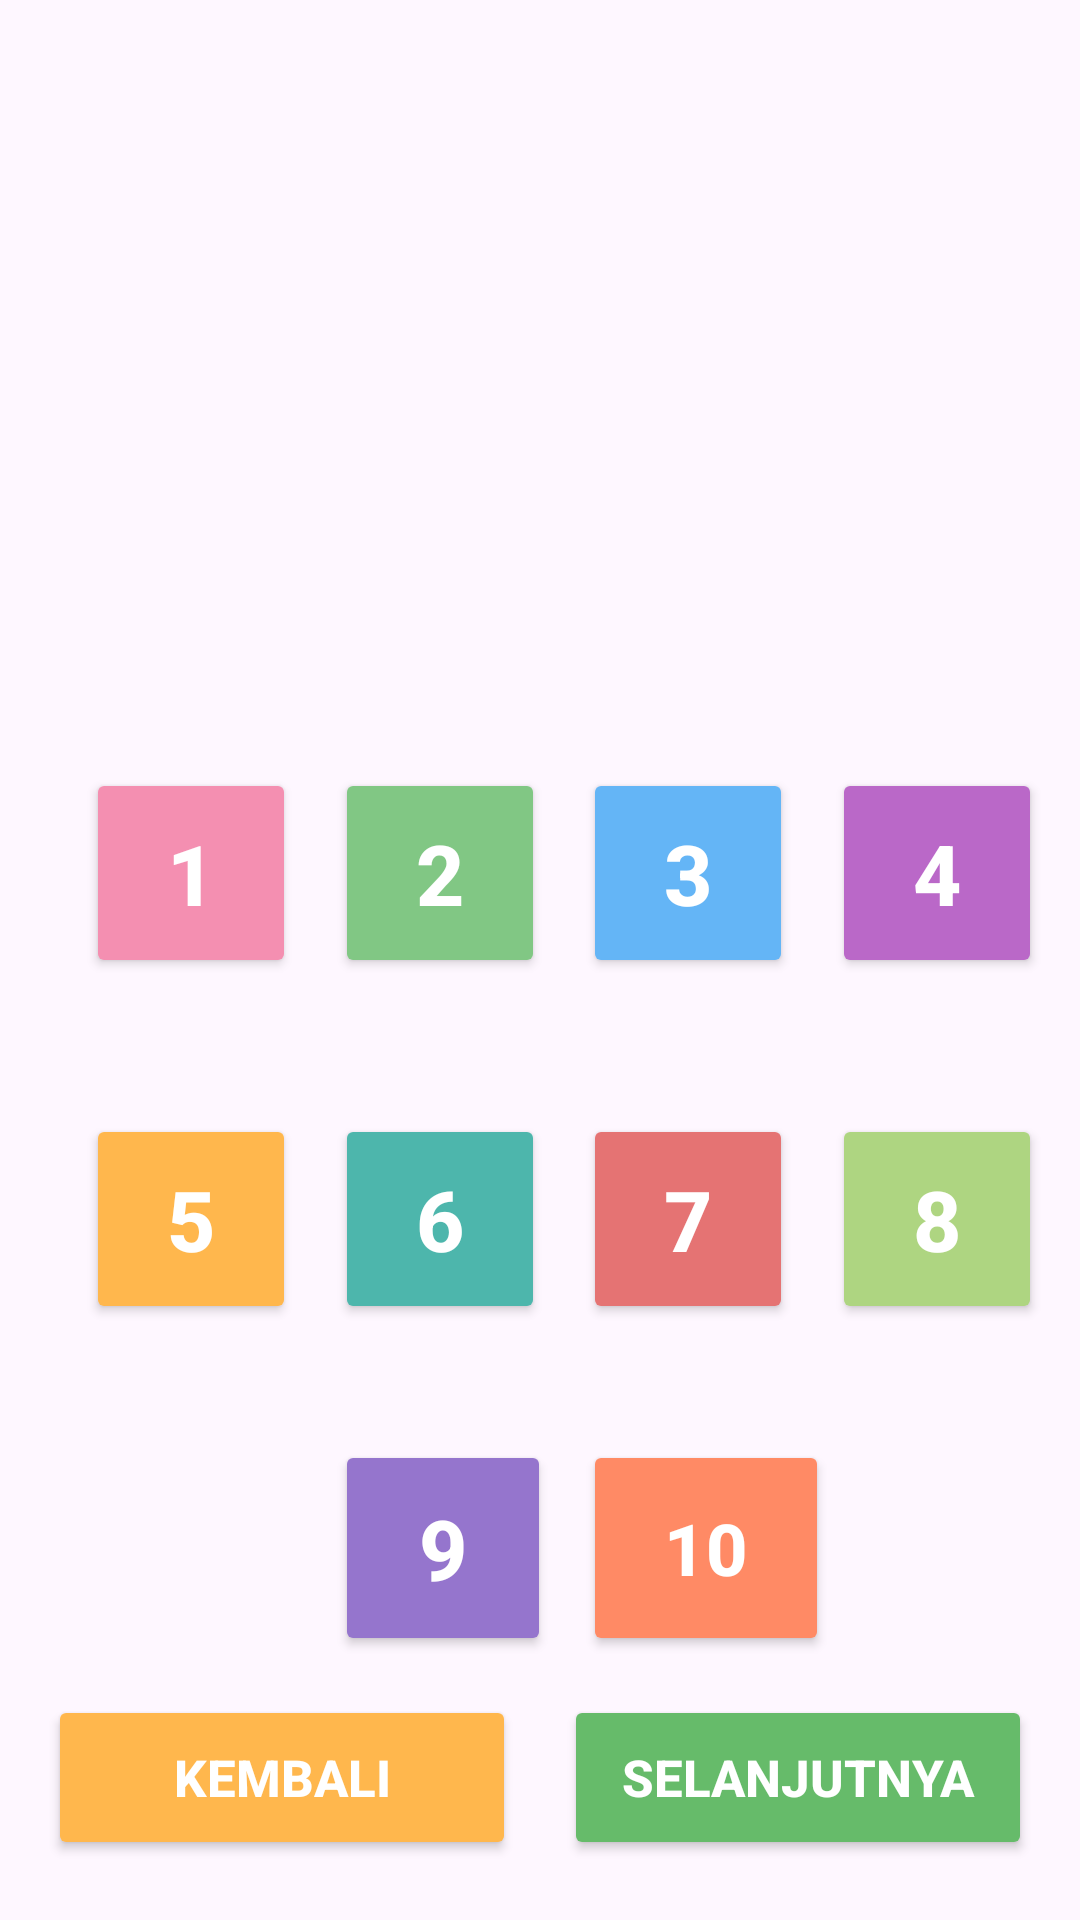

Produce the Android XML layout that renders to this screen, including the resource entries it uses.
<!-- AndroidManifest.xml: application theme Theme.MariBelajar -->
<!-- res/layout/belajarangka.xml -->
<?xml version="1.0" encoding="utf-8"?>
<androidx.constraintlayout.widget.ConstraintLayout
    xmlns:android="http://schemas.android.com/apk/res/android"
    xmlns:app="http://schemas.android.com/apk/res-auto"
    android:layout_width="match_parent"
    android:layout_height="match_parent">

    
    <ImageView
        android:id="@+id/imageView7"
        android:layout_width="0dp"
        android:layout_height="0dp"
        android:src="@drawable/belajarangka"
        android:scaleType="fitXY"
        app:layout_constraintTop_toTopOf="parent"
        app:layout_constraintBottom_toBottomOf="parent"
        app:layout_constraintStart_toStartOf="parent"
        app:layout_constraintEnd_toEndOf="parent"/>

    

    
    <androidx.constraintlayout.widget.Guideline
        android:id="@+id/g1"
        android:orientation="vertical"
        app:layout_constraintGuide_percent="0.08"
        android:layout_width="wrap_content"
        android:layout_height="wrap_content"/>

    <androidx.constraintlayout.widget.Guideline
        android:id="@+id/g2"
        android:orientation="vertical"
        app:layout_constraintGuide_percent="0.31"
        android:layout_width="wrap_content"
        android:layout_height="wrap_content"/>

    <androidx.constraintlayout.widget.Guideline
        android:id="@+id/g3"
        android:orientation="vertical"
        app:layout_constraintGuide_percent="0.54"
        android:layout_width="wrap_content"
        android:layout_height="wrap_content"/>

    <androidx.constraintlayout.widget.Guideline
        android:id="@+id/g4"
        android:orientation="vertical"
        app:layout_constraintGuide_percent="0.77"
        android:layout_width="wrap_content"
        android:layout_height="wrap_content"/>

    
    <androidx.constraintlayout.widget.Guideline
        android:id="@+id/h1"
        android:orientation="horizontal"
        app:layout_constraintGuide_percent="0.40"
        android:layout_width="wrap_content"
        android:layout_height="wrap_content"/>

    <androidx.constraintlayout.widget.Guideline
        android:id="@+id/h2"
        android:orientation="horizontal"
        app:layout_constraintGuide_percent="0.58"
        android:layout_width="wrap_content"
        android:layout_height="wrap_content"/>

    <androidx.constraintlayout.widget.Guideline
        android:id="@+id/h3"
        android:orientation="horizontal"
        app:layout_constraintGuide_percent="0.75"
        android:layout_width="wrap_content"
        android:layout_height="wrap_content"/>

    

    <Button
        android:id="@+id/btn1"
        android:layout_width="70dp"
        android:layout_height="70dp"
        android:text="1"
        android:textSize="28sp"
        android:textStyle="bold"
        android:textColor="#FFFFFF"
        android:backgroundTint="#F48FB1"
        app:layout_constraintStart_toStartOf="@id/g1"
        app:layout_constraintTop_toTopOf="@id/h1"/>

    <Button
        android:id="@+id/btn2"
        android:layout_width="70dp"
        android:layout_height="70dp"
        android:text="2"
        android:textSize="28sp"
        android:textStyle="bold"
        android:textColor="#FFFFFF"
        android:backgroundTint="#81C784"
        app:layout_constraintStart_toStartOf="@id/g2"
        app:layout_constraintTop_toTopOf="@id/h1"/>

    <Button
        android:id="@+id/btn3"
        android:layout_width="70dp"
        android:layout_height="70dp"
        android:text="3"
        android:textSize="28sp"
        android:textStyle="bold"
        android:textColor="#FFFFFF"
        android:backgroundTint="#64B5F6"
        app:layout_constraintStart_toStartOf="@id/g3"
        app:layout_constraintTop_toTopOf="@id/h1"/>

    <Button
        android:id="@+id/btn4"
        android:layout_width="70dp"
        android:layout_height="70dp"
        android:text="4"
        android:textSize="28sp"
        android:textStyle="bold"
        android:textColor="#FFFFFF"
        android:backgroundTint="#BA68C8"
        app:layout_constraintStart_toStartOf="@id/g4"
        app:layout_constraintTop_toTopOf="@id/h1"/>

    

    <Button
        android:id="@+id/btn5"
        android:layout_width="70dp"
        android:layout_height="70dp"
        android:text="5"
        android:textSize="28sp"
        android:textStyle="bold"
        android:textColor="#FFFFFF"
        android:backgroundTint="#FFB74D"
        app:layout_constraintStart_toStartOf="@id/g1"
        app:layout_constraintTop_toTopOf="@id/h2"/>

    <Button
        android:id="@+id/btn6"
        android:layout_width="70dp"
        android:layout_height="70dp"
        android:text="6"
        android:textSize="28sp"
        android:textStyle="bold"
        android:textColor="#FFFFFF"
        android:backgroundTint="#4DB6AC"
        app:layout_constraintStart_toStartOf="@id/g2"
        app:layout_constraintTop_toTopOf="@id/h2"/>

    <Button
        android:id="@+id/btn7"
        android:layout_width="70dp"
        android:layout_height="70dp"
        android:text="7"
        android:textSize="28sp"
        android:textStyle="bold"
        android:textColor="#FFFFFF"
        android:backgroundTint="#E57373"
        app:layout_constraintStart_toStartOf="@id/g3"
        app:layout_constraintTop_toTopOf="@id/h2"/>

    <Button
        android:id="@+id/btn8"
        android:layout_width="70dp"
        android:layout_height="70dp"
        android:text="8"
        android:textSize="28sp"
        android:textStyle="bold"
        android:textColor="#FFFFFF"
        android:backgroundTint="#AED581"
        app:layout_constraintStart_toStartOf="@id/g4"
        app:layout_constraintTop_toTopOf="@id/h2"/>

    

    <Button
        android:id="@+id/btn9"
        android:layout_width="72dp"
        android:layout_height="72dp"
        android:text="9"
        android:textSize="28sp"
        android:textStyle="bold"
        android:textColor="#FFFFFF"
        android:backgroundTint="#9575CD"
        app:layout_constraintStart_toStartOf="@id/g2"
        app:layout_constraintTop_toTopOf="@id/h3"/>

    <Button
        android:id="@+id/btn10"
        android:layout_width="82dp"
        android:layout_height="72dp"
        android:text="10"
        android:textSize="24sp"
        android:textStyle="bold"
        android:textColor="#FFFFFF"
        android:backgroundTint="#FF8A65"
        app:layout_constraintStart_toStartOf="@id/g3"
        app:layout_constraintTop_toTopOf="@id/h3"/>

    

    <Button
        android:id="@+id/btnKembali"
        android:layout_width="0dp"
        android:layout_height="55dp"
        android:layout_marginStart="16dp"
        android:layout_marginEnd="8dp"
        android:layout_marginBottom="20dp"
        android:text="KEMBALI"
        android:textSize="17sp"
        android:textStyle="bold"
        android:textColor="#FFFFFF"
        android:backgroundTint="#FFB74D"
        app:layout_constraintStart_toStartOf="parent"
        app:layout_constraintEnd_toStartOf="@id/btnSelanjutnya"
        app:layout_constraintBottom_toBottomOf="parent"/>

    <Button
        android:id="@+id/btnSelanjutnya"
        android:layout_width="0dp"
        android:layout_height="55dp"
        android:layout_marginStart="8dp"
        android:layout_marginEnd="16dp"
        android:layout_marginBottom="20dp"
        android:text="SELANJUTNYA"
        android:textSize="17sp"
        android:textStyle="bold"
        android:textColor="#FFFFFF"
        android:backgroundTint="#66BB6A"
        app:layout_constraintStart_toEndOf="@id/btnKembali"
        app:layout_constraintEnd_toEndOf="parent"
        app:layout_constraintBottom_toBottomOf="parent"/>

</androidx.constraintlayout.widget.ConstraintLayout>
<!-- resources referenced by this layout -->
<resources>
  <style name="Theme.MariBelajar" parent="Base.Theme.MariBelajar" />
  <style name="Base.Theme.MariBelajar" parent="Theme.Material3.DayNight.NoActionBar">
          
          
      </style>
</resources>
